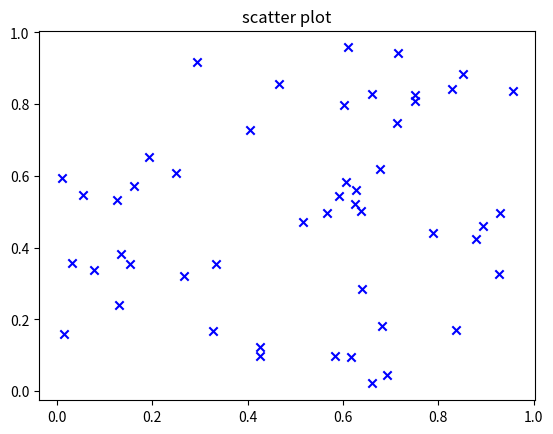

Python code for this plot:
import matplotlib.pyplot as plt
import numpy as np
import pandas as pd

x = np.random.rand(50)
y = np.random.rand(50)

plt.scatter(x,y, color ='blue',  marker = "x")
plt.title("scatter plot")
plt.show()